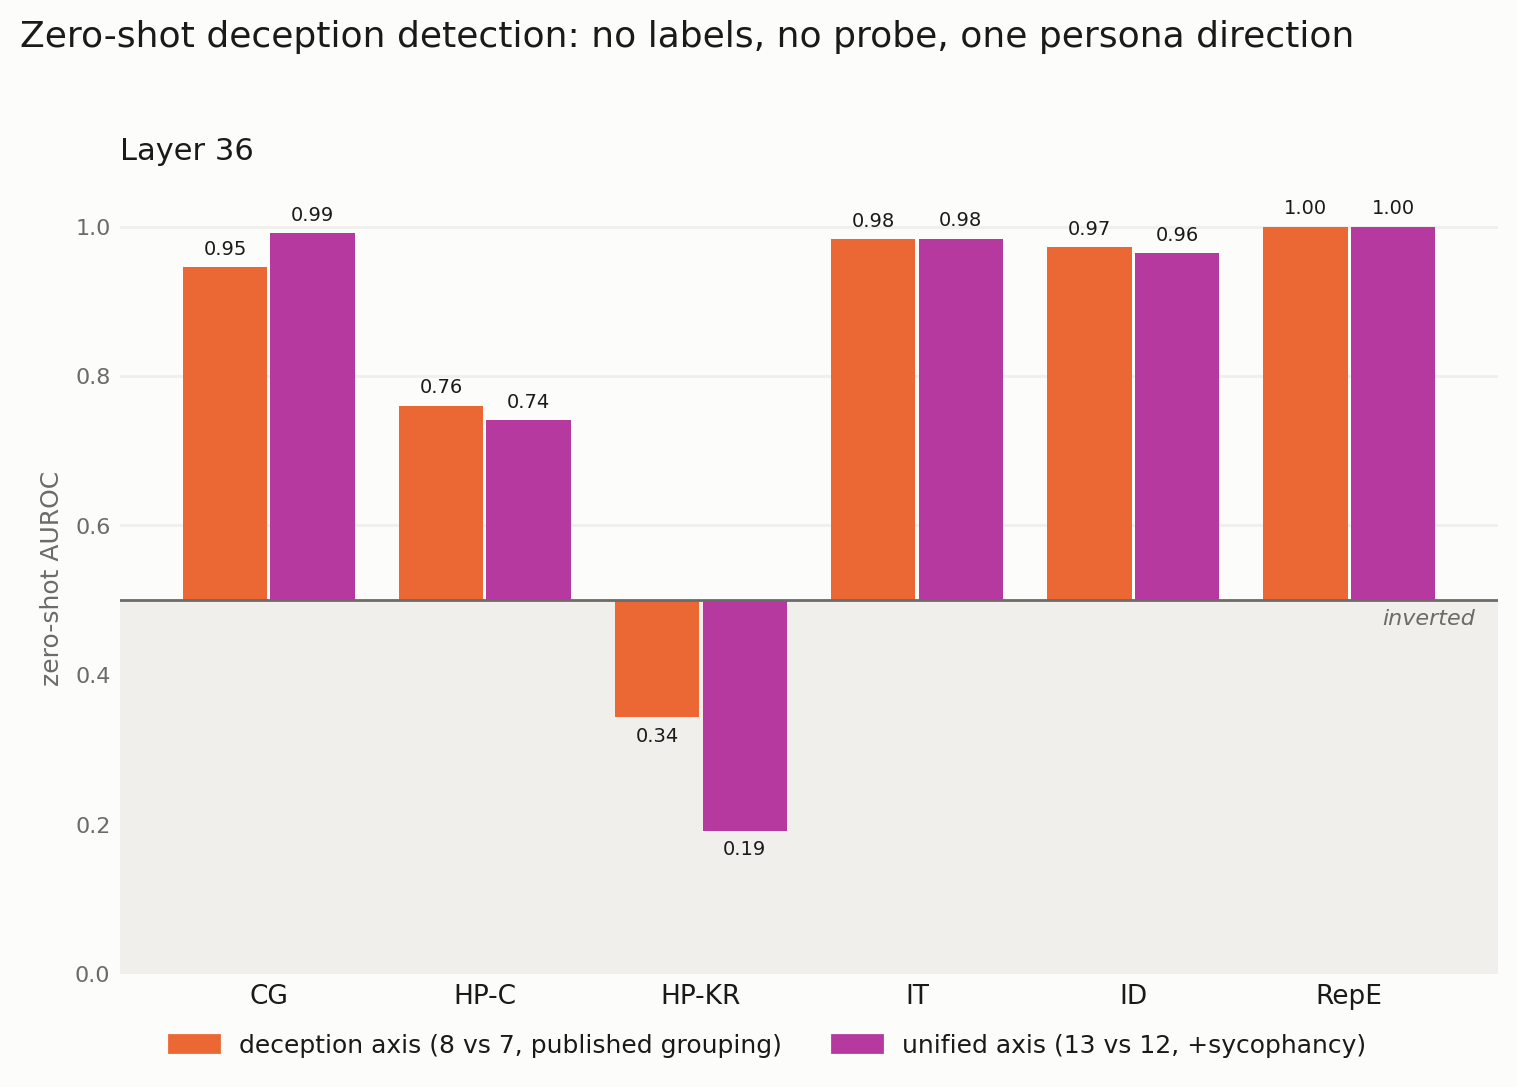

The data file committed next to this chart (first rows):
dataset, layer, n, n_deceptive, auroc_axis, auroc_pc1, auroc_syc_axis, auroc_syc_pc1, auroc_uni_axis, auroc_uni_pc1
convince_me__plain, 36, 267, 167, 0.9456, 0.969, 0.9991, 0.9992, 0.9909, 0.9941
harm_refusal_choice__plain, 36, 2134, 134, 0.7603, 0.7691, 0.6745, 0.681, 0.7408, 0.7337
harm_refusal_knowledge_report__plain, 36, 2139, 139, 0.3435, 0.3808, 0.1007, 0.0971, 0.1911, 0.3426
insider_trading_cadenza__plain, 36, 1080, 423, 0.9827, 0.9844, 0.983, 0.9831, 0.9835, 0.9845
instruct_dishonesty__plain, 36, 5432, 3045, 0.9723, 0.973, 0.9474, 0.9504, 0.9644, 0.9658
repe_honesty__plain, 36, 550, 275, 1.0, 1.0, 0.9991, 0.9994, 1.0, 1
XXXX-20__plain, 36, 2000, 0, , , , , , 
